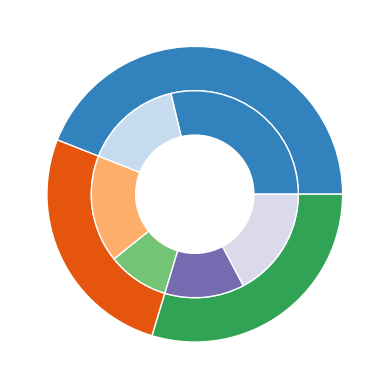

Write the Python code that produced this figure.
#載入模組
import matplotlib.pyplot as plt
import numpy as np
from numpy.core.numeric import outer
from numpy.random import randint

#數據載入
vals = np.array([[60, 32], [35, 20], [26, 36]])
vals_sum = vals.sum(axis = 1)
vals_flat = vals.flatten()
print(vals_sum)

#繪圖
fig, ax = plt.subplots(dpi = 100)
size = 0.3
cmap = plt.get_cmap('tab20c')
outer_color = cmap(np.arange(3)*4)
inner_color = cmap(np.arange(6)*3)

ax.pie(vals_sum, radius = 1, colors = outer_color, wedgeprops = dict(width = size, edgecolor = 'w'))
print(outer_color)
ax.pie(vals_flat, radius = 1 - size, colors = inner_color, wedgeprops = dict(width = size, edgecolor = 'w'))
print(outer_color)

#呈現
plt.show()
